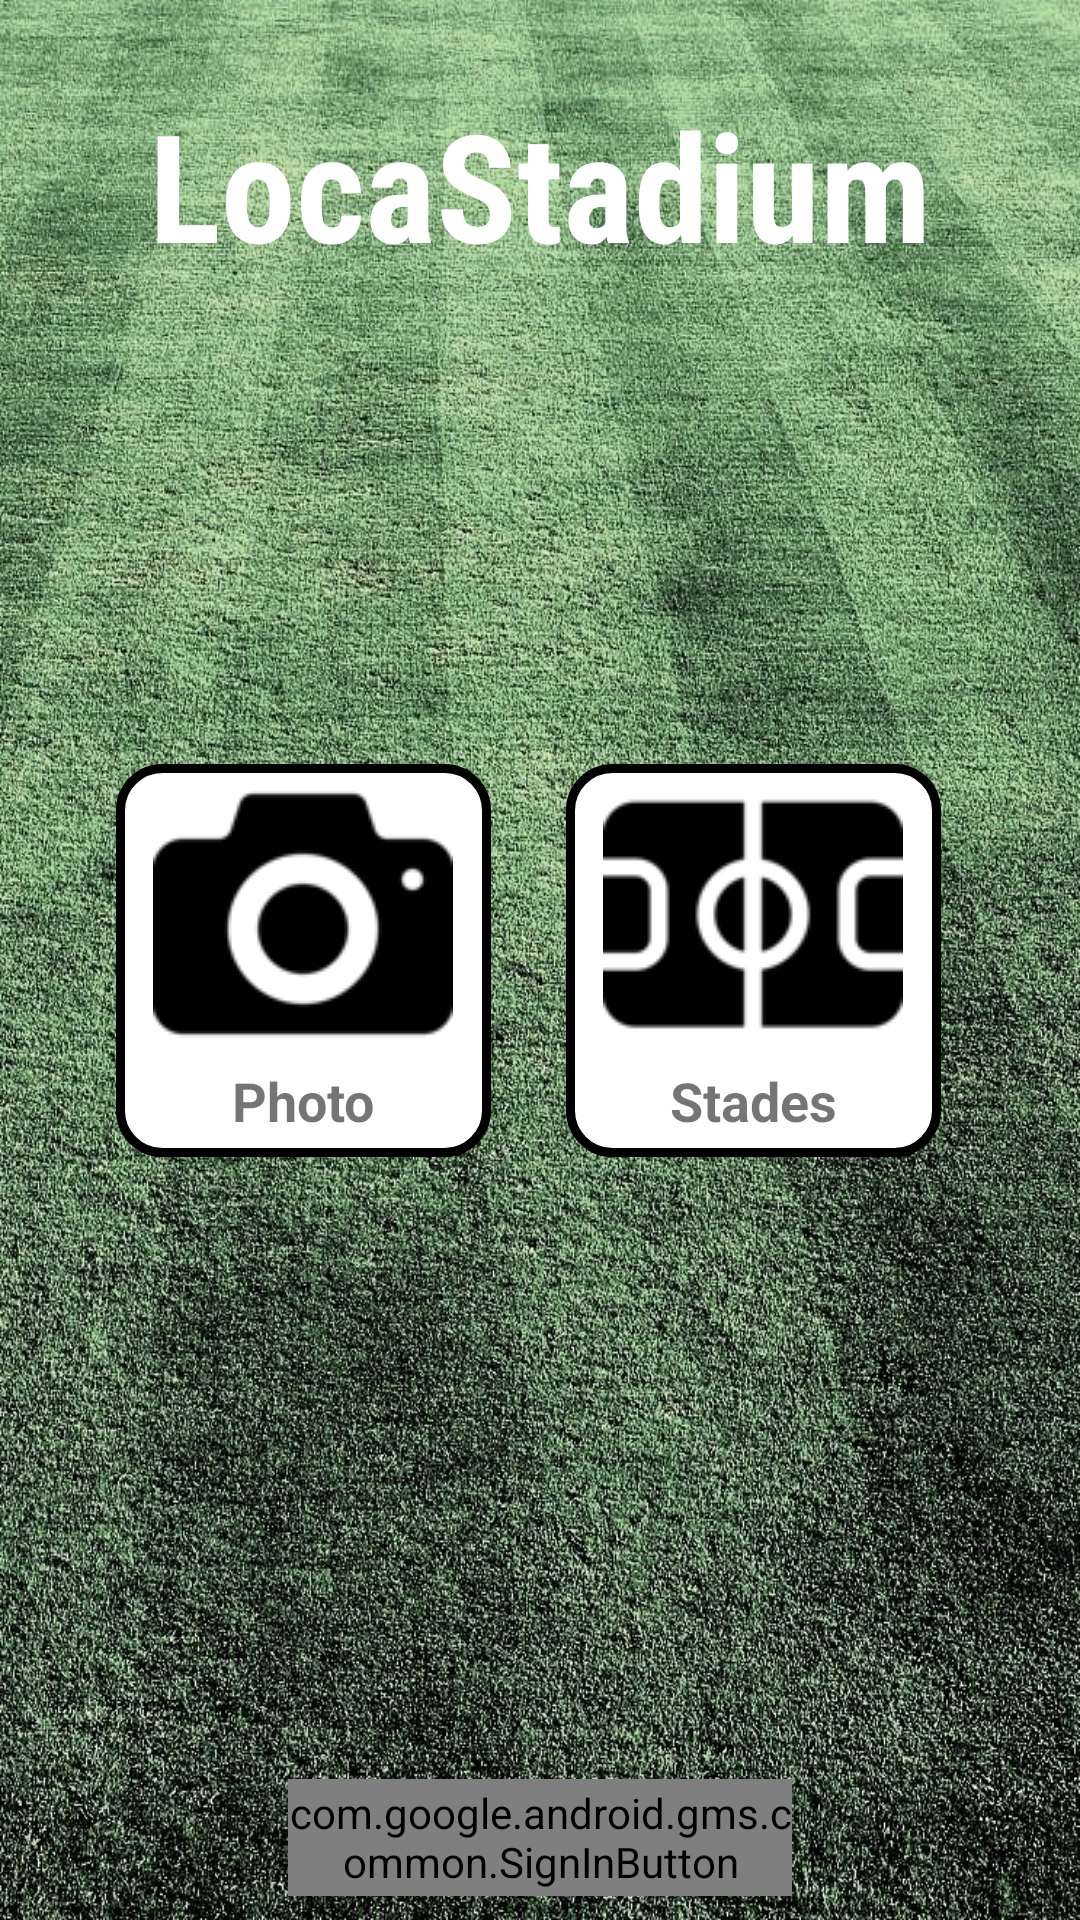

Here is an Android app screen rendered from its layout file. Give the layout XML and the strings, colors and styles it references.
<!-- AndroidManifest.xml: application theme AppTheme -->
<!-- res/layout/activity_main.xml -->
<?xml version="1.0" encoding="utf-8"?>
<android.support.constraint.ConstraintLayout xmlns:android="http://schemas.android.com/apk/res/android"
    xmlns:app="http://schemas.android.com/apk/res-auto"
    xmlns:tools="http://schemas.android.com/tools"
    android:layout_width="match_parent"
    android:layout_height="match_parent"
    android:background="@drawable/terrain1"
    tools:context="com.example.gomes_michael_esig.devmob.MainActivity">

    
        
        
        
        
        
        
        
        
        
        
        
        
        
        

        
            
            
            
            
            
            
            
            
        

    <LinearLayout
        android:layout_width="125dp"
        android:layout_height="131dp"
        android:layout_gravity="center_horizontal"
        android:layout_margin="16dp"
        android:layout_marginBottom="200dp"
        android:layout_marginEnd="8dp"
        android:layout_marginStart="8dp"
        android:layout_marginTop="8dp"
        android:background="@drawable/buttonshape"
        android:onClick="openPhoto"
        android:orientation="vertical"
        app:layout_constraintBottom_toBottomOf="parent"
        app:layout_constraintEnd_toEndOf="parent"
        app:layout_constraintHorizontal_bias="0.111"
        app:layout_constraintStart_toStartOf="parent"
        app:layout_constraintTop_toTopOf="parent">

        <ImageView
            android:layout_width="wrap_content"
            android:layout_height="wrap_content"
            android:layout_gravity="center_horizontal"
            android:src="@drawable/pic" />

        <TextView
            android:layout_width="wrap_content"
            android:layout_height="wrap_content"
            android:layout_gravity="center_horizontal"
            android:text="@string/photo"
            android:textAlignment="center"
            android:textSize="18sp"
            android:textStyle="bold" />
    </LinearLayout>


    <LinearLayout
        android:layout_width="125dp"
        android:layout_height="131dp"
        android:layout_gravity="center_horizontal"
        android:layout_margin="16dp"
        android:layout_marginBottom="176dp"
        android:layout_marginEnd="8dp"
        android:layout_marginStart="8dp"
        android:layout_marginTop="8dp"
        android:background="@drawable/buttonshape"
        android:onClick="openStadeliste"
        android:orientation="vertical"
        app:layout_constraintBottom_toBottomOf="parent"
        app:layout_constraintEnd_toEndOf="parent"
        app:layout_constraintHorizontal_bias="0.851"
        app:layout_constraintStart_toStartOf="parent"
        app:layout_constraintTop_toTopOf="parent">

        <ImageView
            android:layout_width="wrap_content"
            android:layout_height="wrap_content"
            android:layout_gravity="center_horizontal"
            android:src="@drawable/field" />

        <TextView
            android:layout_width="wrap_content"
            android:layout_height="wrap_content"
            android:layout_gravity="center_horizontal"
            android:text="@string/stades"
            android:textAlignment="center"
            android:textSize="18sp"
            android:textStyle="bold" />
    </LinearLayout>






    


    
        
        
        
        
        
        
        
        
        
        
        
        
        
        


    
        
        
        
        
        
        
        
        
        
        
        
        
        
        


    <com.google.android.gms.common.SignInButton
        android:id="@+id/sign_in_button"
        android:layout_width="168dp"
        android:layout_height="39dp"
        android:layout_marginBottom="8dp"
        android:layout_marginTop="8dp"
        app:layout_constraintBottom_toBottomOf="parent"
        app:layout_constraintLeft_toLeftOf="parent"
        app:layout_constraintRight_toRightOf="parent"
        app:layout_constraintTop_toTopOf="parent"
        app:layout_constraintVertical_bias="1.0" />

    <TextView
        android:id="@+id/textView"
        android:layout_width="296dp"
        android:layout_height="67dp"
        android:layout_marginEnd="8dp"
        android:layout_marginStart="8dp"
        android:layout_marginTop="28dp"
        android:fontFamily="sans-serif-condensed"
        android:text="@string/Title"
        android:textAlignment="center"
        android:textColor="@color/white"
        android:textSize="50sp"
        android:textStyle="bold"
        app:layout_constraintEnd_toEndOf="parent"
        app:layout_constraintHorizontal_bias="0.502"
        app:layout_constraintStart_toStartOf="parent"
        app:layout_constraintTop_toTopOf="parent" />

</android.support.constraint.ConstraintLayout>
<!-- resources referenced by this layout -->
<resources>
  <!-- drawable buttonshape (drawable) -->
  <?xml version="1.0" encoding="utf-8"?>
      <shape xmlns:android="http://schemas.android.com/apk/res/android" android:shape="rectangle" >
          <corners
              android:radius="14dp"
              />
          <gradient
              android:angle="45"
              android:centerX="35%"
              android:centerColor="#FFFFFF"
              android:startColor="#FFFFFF"
              android:endColor="#FFFFFF"
              android:type="linear"
              />
          <padding
              android:left="0dp"
              android:top="0dp"
              android:right="0dp"
              android:bottom="0dp"
              />
          <size
              android:width="270dp"
              android:height="60dp"
              />
          <stroke
              android:width="3dp"
              android:color="@color/black"
              />
      </shape>
  
  
  <!-- drawable cameramenu: png bitmap (drawable, 7738 bytes) -->
  <!-- drawable field: png bitmap (drawable, 1934 bytes) -->
  <!-- drawable pic: png bitmap (drawable, 1736 bytes) -->
  <!-- drawable stadium: png bitmap (drawable, 7283 bytes) -->
  <!-- drawable terrain1: jpg bitmap (drawable, 648065 bytes) -->
  <string name="Title">LocaStadium</string>
  <string name="photo">Photo</string>
  <string name="stades">Stades</string>
  <style name="AppTheme" parent="Theme.AppCompat.Light.NoActionBar">
          
          <item name="colorPrimary">@color/colorPrimary</item>
          <item name="colorPrimaryDark">@color/colorPrimaryDark</item>
          <item name="colorAccent">@color/colorAccent</item>
      </style>
  <!-- not gathered from this repository: default colours our renderer supplied (Android Studio template values) -->
  <color name="black">#FF000000</color>
  <color name="white">#FFFFFFFF</color>
  <color name="colorPrimary">#FF6200EE</color>
  <color name="colorPrimaryDark">#FF3700B3</color>
  <color name="colorAccent">#FF03DAC5</color>
</resources>
